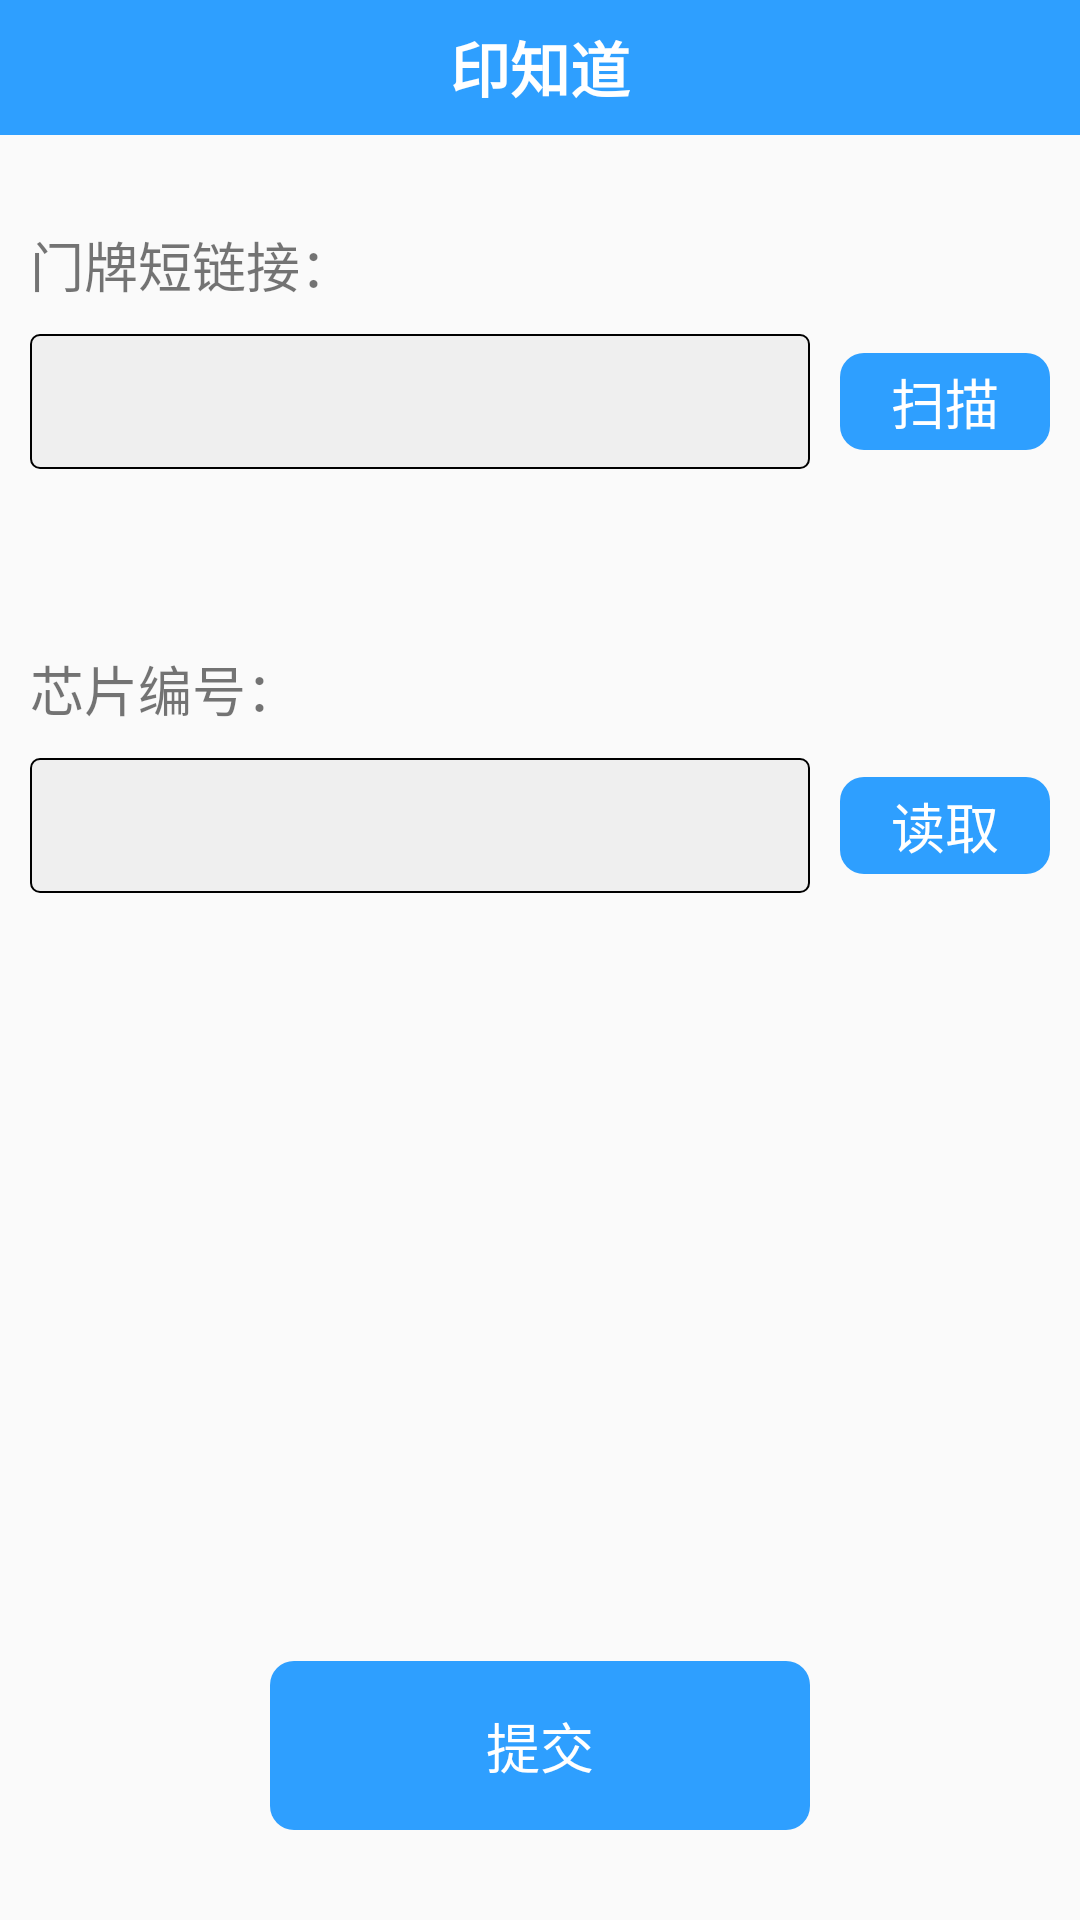

Android layout source for this screen:
<!-- AndroidManifest.xml: application theme AppTheme -->
<!-- res/layout/activity_report.xml -->
<?xml version="1.0" encoding="utf-8"?>
<LinearLayout xmlns:android="http://schemas.android.com/apk/res/android"
    xmlns:app="http://schemas.android.com/apk/res-auto"
    xmlns:tools="http://schemas.android.com/tools"
    android:layout_width="match_parent"
    android:layout_height="match_parent"
    android:orientation="vertical"
    tools:context=".activity.BindActivity">

    <include layout="@layout/item_title_bar"/>

    <TextView
        android:layout_width="wrap_content"
        android:layout_height="wrap_content"
        android:layout_marginLeft="10dp"
        android:layout_marginTop="30dp"
        android:layout_marginRight="10dp"
        android:text="@string/report_address"
        android:textSize="18dp" />

    <LinearLayout
        android:layout_width="match_parent"
        android:layout_height="wrap_content"
        android:layout_margin="10dp"
        android:orientation="horizontal">

        <TextView
            android:id="@+id/tv_address"
            android:layout_width="0dp"
            android:layout_height="45dp"
            android:layout_weight="1"
            android:background="@drawable/edittext_border_black"
            android:gravity="center_vertical"
            android:padding="5dp" />

        <TextView
            android:id="@+id/tv_scan"
            android:layout_width="70dp"
            android:layout_height="wrap_content"
            android:layout_marginLeft="10dp"
            android:layout_gravity="center"
            android:background="@drawable/btn_red_round"
            android:gravity="center"
            android:padding="3dp"
            android:text="@string/report_scan"
            android:textColor="@color/white"
            android:textSize="18dp" />

    </LinearLayout>

    <TextView
        android:layout_width="wrap_content"
        android:layout_height="wrap_content"
        android:layout_marginLeft="10dp"
        android:layout_marginTop="50dp"
        android:layout_marginRight="10dp"
        android:text="@string/report_chip"
        android:textSize="18dp" />

    <LinearLayout
        android:layout_width="match_parent"
        android:layout_height="wrap_content"
        android:layout_margin="10dp"
        android:orientation="horizontal">

        <TextView
            android:id="@+id/tv_fetch_show"
            android:layout_width="0dp"
            android:layout_height="45dp"
            android:layout_weight="1"
            android:background="@drawable/edittext_border_black"
            android:gravity="center_vertical"
            android:padding="5dp" />

        <TextView
            android:id="@+id/tv_fetch"
            android:layout_width="70dp"
            android:layout_height="wrap_content"
            android:layout_marginLeft="10dp"
            android:layout_gravity="center"
            android:background="@drawable/btn_red_round"
            android:gravity="center"
            android:padding="3dp"
            android:text="@string/report_fetch"
            android:textColor="@color/white"
            android:textSize="18dp" />

    </LinearLayout>

    <View
        android:layout_width="0dp"
        android:layout_height="0dp"
        android:layout_weight="1" />

    <TextView
        android:id="@+id/tv_commit"
        android:layout_width="180dp"
        android:layout_height="wrap_content"
        android:layout_margin="30dp"
        android:layout_gravity="center"
        android:background="@drawable/btn_red_round"
        android:gravity="center"
        android:paddingBottom="15dp"
        android:paddingTop="15dp"
        android:text="@string/btn_commit_text"
        android:textColor="@color/white"
        android:textSize="18dp" />

</LinearLayout>
<!-- res/layout/item_title_bar.xml (included above) -->
<?xml version="1.0" encoding="utf-8"?>
<RelativeLayout xmlns:android="http://schemas.android.com/apk/res/android"
    android:layout_width="match_parent"
    android:layout_height="45dp"
    android:background="#2e9fff"
    android:orientation="horizontal"
    android:weightSum="1">

    <LinearLayout
        android:id="@+id/back"
        android:layout_width="70dp"
        android:layout_height="match_parent">

        <ImageView
            android:layout_width="32dp"
            android:layout_height="match_parent"
            android:layout_marginLeft="10dp"
            android:src="@drawable/back" />

        <TextView
            android:layout_width="37dp"
            android:layout_height="match_parent"
            android:gravity="center"
            android:text="返回"
            android:textColor="#ffffff"
            android:textSize="14sp"
            android:textStyle="bold"
            android:visibility="gone" />
    </LinearLayout>

    <TextView
        android:id="@+id/tv_title_content"
        android:layout_width="match_parent"
        android:layout_height="match_parent"
        android:gravity="center"
        android:text="印知道"
        android:textColor="#ffffff"
        android:textSize="20sp"
        android:textStyle="bold" />

    <LinearLayout
        android:id="@+id/right_btn"
        android:layout_width="35dp"
        android:visibility="gone"
        android:layout_alignParentRight="true"
        android:layout_height="match_parent">

        <ImageView
            android:layout_width="25dp"
            android:layout_height="25dp"
            android:layout_gravity="center"
            android:src="@drawable/setting" />
    </LinearLayout>

</RelativeLayout>
<!-- resources referenced by this layout -->
<resources>
  <color name="white">#ffffff</color>
  <!-- drawable btn_red_round (drawable) -->
  <?xml version="1.0" encoding="utf-8"?>
  <shape xmlns:android="http://schemas.android.com/apk/res/android">
      <solid android:color="#2e9fff" />
      <corners android:radius="8dp" />
  </shape>
  <!-- drawable edittext_border_black (drawable) -->
  <layer-list
      xmlns:android="http://schemas.android.com/apk/res/android">
      <item>
          <shape
              xmlns:android="http://schemas.android.com/apk/res/android"
              android:shape="rectangle">
              <solid
                  android:color="#EFEFEF"/>
              <corners
                  android:radius="3dp"
                  />
              <stroke
                  android:width="2px"
                  android:color="#000000"/>
          </shape>
      </item>
  </layer-list>
  <string name="btn_commit_text">提交</string>
  <string name="report_address">门牌短链接：</string>
  <string name="report_chip">芯片编号：</string>
  <string name="report_fetch">读取</string>
  <string name="report_scan">扫描</string>
  <style name="AppTheme" parent="Theme.AppCompat.Light.NoActionBar">
          
          <item name="colorPrimary">@color/colorPrimary</item>
          <item name="colorPrimaryDark">@color/colorPrimaryDark</item>
          <item name="colorAccent">@color/colorAccent</item>
      </style>
  <color name="colorPrimary">#2e9fff</color>
  <color name="colorPrimaryDark">#2e9fff</color>
  <color name="colorAccent">#2e9fff</color>
</resources>
